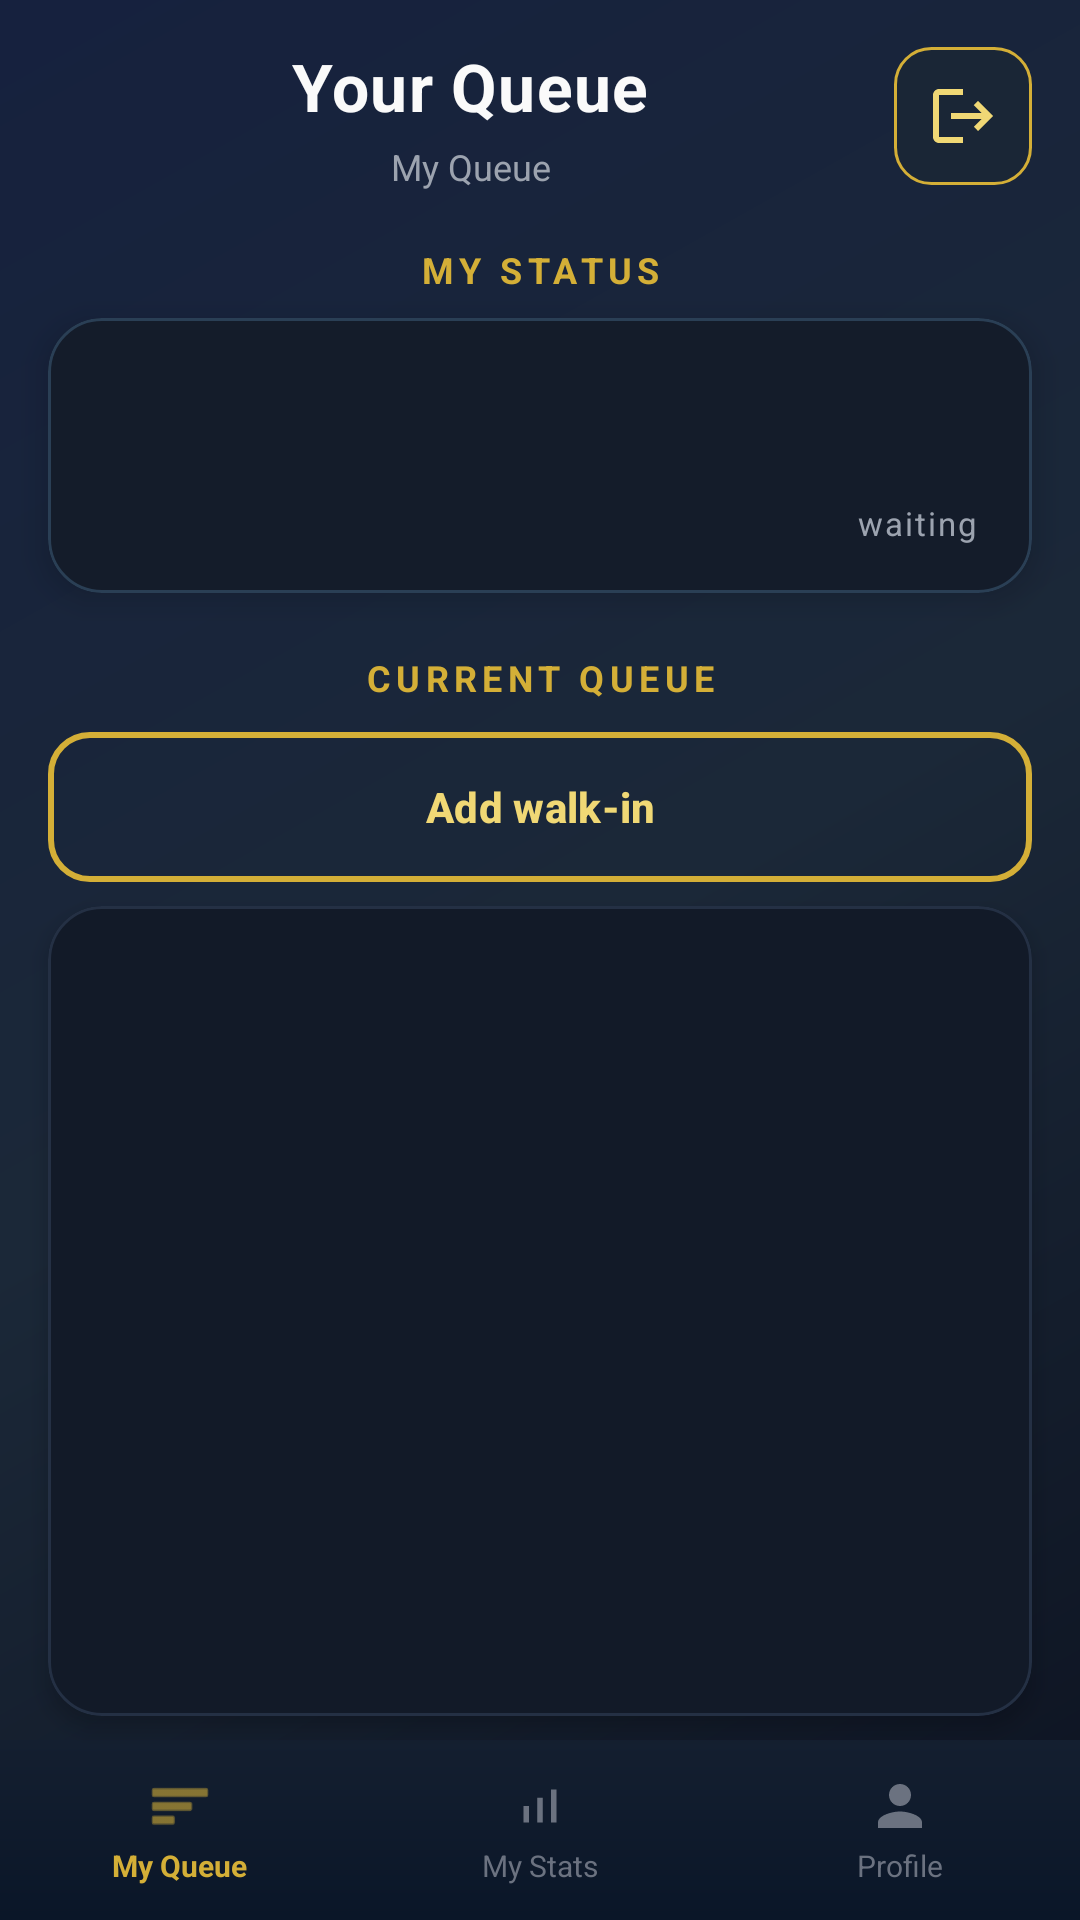

The Android layout XML behind this screen, and the referenced resources:
<!-- AndroidManifest.xml: application theme Theme.Online_Alot -->
<!-- res/layout/activity_admin_main.xml -->
<?xml version="1.0" encoding="utf-8"?>
<LinearLayout xmlns:android="http://schemas.android.com/apk/res/android"
    xmlns:app="http://schemas.android.com/apk/res-auto"
    android:layout_width="match_parent"
    android:layout_height="match_parent"
    android:background="@drawable/bg_splash_gradient"
    android:orientation="vertical">

    
    <LinearLayout
        android:layout_width="match_parent"
        android:layout_height="wrap_content"
        android:gravity="center_vertical"
        android:orientation="horizontal"
        android:paddingHorizontal="16dp"
        android:paddingVertical="14dp">

        <LinearLayout
            android:layout_width="0dp"
            android:layout_height="wrap_content"
            android:layout_weight="1"
            android:gravity="center_horizontal"
            android:orientation="vertical">

            <TextView
                android:id="@+id/tv_title"
                android:layout_width="wrap_content"
                android:layout_height="wrap_content"
                android:text="@string/admin_queue_title"
                android:textColor="@color/splash_text"
                android:textSize="22sp"
                android:textStyle="bold"
                android:letterSpacing="0.02" />

            <TextView
                android:layout_width="wrap_content"
                android:layout_height="wrap_content"
                android:layout_marginTop="4dp"
                android:text="@string/admin_nav_queue"
                android:textColor="@color/splash_subtext"
                android:textSize="12sp" />
        </LinearLayout>

        <ImageButton
            android:id="@+id/btn_sign_out"
            android:layout_width="46dp"
            android:layout_height="46dp"
            android:background="@drawable/bg_sign_out_icon"
            android:contentDescription="@string/admin_sign_out"
            android:padding="10dp"
            android:scaleType="centerInside"
            android:src="@drawable/ic_sign_out"
            app:tint="@color/splash_accent_light" />
    </LinearLayout>

    
    <TextView
        android:layout_width="match_parent"
        android:layout_height="wrap_content"
        android:layout_marginTop="4dp"
        android:gravity="center"
        android:text="@string/admin_status_label"
        android:textColor="@color/splash_accent"
        android:textSize="12sp"
        android:textStyle="bold"
        android:letterSpacing="0.15" />

    <com.google.android.material.card.MaterialCardView
        android:layout_width="match_parent"
        android:layout_height="wrap_content"
        android:layout_marginHorizontal="16dp"
        android:layout_marginTop="8dp"
        app:cardBackgroundColor="#141C2A"
        app:cardCornerRadius="18dp"
        app:cardElevation="6dp"
        app:strokeColor="#2A3F55"
        app:strokeWidth="1dp">

        <LinearLayout
            android:layout_width="match_parent"
            android:layout_height="wrap_content"
            android:gravity="center_vertical"
            android:orientation="horizontal"
            android:paddingHorizontal="18dp"
            android:paddingVertical="16dp">

            <LinearLayout
                android:layout_width="0dp"
                android:layout_height="wrap_content"
                android:layout_weight="1"
                android:orientation="vertical">

                <TextView
                    android:id="@+id/tv_barber_name"
                    android:layout_width="wrap_content"
                    android:layout_height="wrap_content"
                    android:textColor="@color/splash_text"
                    android:textSize="18sp"
                    android:textStyle="bold" />

                <LinearLayout
                    android:layout_width="wrap_content"
                    android:layout_height="wrap_content"
                    android:layout_marginTop="10dp"
                    android:gravity="center_vertical"
                    android:orientation="horizontal">

                    <View
                        android:id="@+id/view_status_dot"
                        android:layout_width="10dp"
                        android:layout_height="10dp"
                        android:layout_marginEnd="8dp"
                        android:background="@drawable/dot_status_active" />

                    <TextView
                        android:id="@+id/tv_status"
                        android:layout_width="wrap_content"
                        android:layout_height="wrap_content"
                        android:textSize="13sp"
                        android:textStyle="bold" />
                </LinearLayout>
            </LinearLayout>

            <LinearLayout
                android:layout_width="wrap_content"
                android:layout_height="wrap_content"
                android:gravity="center"
                android:orientation="vertical">

                <TextView
                    android:id="@+id/tv_queue_count"
                    android:layout_width="wrap_content"
                    android:layout_height="wrap_content"
                    android:textColor="@color/splash_accent"
                    android:textSize="32sp"
                    android:textStyle="bold" />

                <TextView
                    android:layout_width="wrap_content"
                    android:layout_height="wrap_content"
                    android:layout_marginTop="2dp"
                    android:text="@string/admin_in_queue"
                    android:textColor="@color/splash_subtext"
                    android:textSize="11sp"
                    android:letterSpacing="0.06" />
            </LinearLayout>
        </LinearLayout>
    </com.google.android.material.card.MaterialCardView>

    
    <TextView
        android:layout_width="match_parent"
        android:layout_height="wrap_content"
        android:layout_marginTop="20dp"
        android:gravity="center"
        android:text="@string/admin_queue_label"
        android:textColor="@color/splash_accent"
        android:textSize="12sp"
        android:textStyle="bold"
        android:letterSpacing="0.15" />

    <com.google.android.material.button.MaterialButton
        android:id="@+id/btn_add_walk_in"
        style="@style/Widget.Material3.Button.OutlinedButton"
        android:layout_width="match_parent"
        android:layout_height="50dp"
        android:layout_marginHorizontal="16dp"
        android:layout_marginTop="10dp"
        android:insetTop="0dp"
        android:insetBottom="0dp"
        android:text="@string/admin_add_walk_in"
        android:textAllCaps="false"
        android:textColor="@color/splash_accent_light"
        android:textSize="14sp"
        android:textStyle="bold"
        app:cornerRadius="14dp"
        app:strokeColor="@color/splash_accent"
        app:strokeWidth="2dp" />

    <com.google.android.material.card.MaterialCardView
        android:layout_width="match_parent"
        android:layout_height="0dp"
        android:layout_marginHorizontal="16dp"
        android:layout_marginTop="8dp"
        android:layout_marginBottom="8dp"
        android:layout_weight="1"
        app:cardBackgroundColor="#121A28"
        app:cardCornerRadius="18dp"
        app:cardElevation="4dp"
        app:strokeColor="#243044"
        app:strokeWidth="1dp">

        <ScrollView
            android:layout_width="match_parent"
            android:layout_height="match_parent"
            android:clipToPadding="false"
            android:paddingHorizontal="14dp"
            android:paddingTop="12dp"
            android:paddingBottom="14dp"
            android:scrollbars="none">

            <LinearLayout
                android:id="@+id/layout_queue"
                android:layout_width="match_parent"
                android:layout_height="wrap_content"
                android:gravity="center_horizontal"
                android:orientation="vertical" />
        </ScrollView>
    </com.google.android.material.card.MaterialCardView>

    
    <LinearLayout
        android:layout_width="match_parent"
        android:layout_height="60dp"
        android:background="@drawable/bg_nav_premium"
        android:gravity="center_vertical"
        android:orientation="horizontal">

        <LinearLayout
            android:id="@+id/nav_queue"
            android:layout_width="0dp"
            android:layout_height="match_parent"
            android:layout_weight="1"
            android:gravity="center"
            android:orientation="vertical">

            <ImageView
                android:layout_width="22dp"
                android:layout_height="22dp"
                android:contentDescription="@null"
                android:src="@android:drawable/ic_menu_sort_by_size"
                app:tint="@color/splash_accent" />

            <TextView
                android:layout_width="wrap_content"
                android:layout_height="wrap_content"
                android:layout_marginTop="2dp"
                android:text="@string/admin_nav_queue"
                android:textColor="@color/splash_accent"
                android:textSize="10sp"
                android:textStyle="bold" />
        </LinearLayout>

        <LinearLayout
            android:id="@+id/nav_stats"
            android:layout_width="0dp"
            android:layout_height="match_parent"
            android:layout_weight="1"
            android:gravity="center"
            android:orientation="vertical">

            <ImageView
                android:layout_width="22dp"
                android:layout_height="22dp"
                android:contentDescription="@null"
                android:src="@drawable/ic_nav_stats"
                app:tint="#6B7280" />

            <TextView
                android:layout_width="wrap_content"
                android:layout_height="wrap_content"
                android:layout_marginTop="2dp"
                android:text="@string/admin_nav_stats"
                android:textColor="#6B7280"
                android:textSize="10sp" />
        </LinearLayout>

        <LinearLayout
            android:id="@+id/nav_profile"
            android:layout_width="0dp"
            android:layout_height="match_parent"
            android:layout_weight="1"
            android:gravity="center"
            android:orientation="vertical">

            <ImageView
                android:layout_width="22dp"
                android:layout_height="22dp"
                android:contentDescription="@null"
                android:src="@drawable/ic_nav_profile"
                app:tint="#6B7280" />

            <TextView
                android:layout_width="wrap_content"
                android:layout_height="wrap_content"
                android:layout_marginTop="2dp"
                android:text="@string/nav_profile"
                android:textColor="#6B7280"
                android:textSize="10sp" />
        </LinearLayout>
    </LinearLayout>
</LinearLayout>
<!-- resources referenced by this layout -->
<resources>
  <color name="splash_accent">#D4AF37</color>
  <color name="splash_accent_light">#F0D875</color>
  <color name="splash_subtext">#9CA3AF</color>
  <color name="splash_text">#FAFAFA</color>
  <!-- drawable bg_nav_premium (drawable) -->
  <?xml version="1.0" encoding="utf-8"?>
  <shape xmlns:android="http://schemas.android.com/apk/res/android"
      android:shape="rectangle">
      <gradient
          android:angle="90"
          android:startColor="#0A1628"
          android:endColor="#141F30" />
  </shape>
  <!-- drawable bg_sign_out_icon (drawable) -->
  <?xml version="1.0" encoding="utf-8"?>
  <shape xmlns:android="http://schemas.android.com/apk/res/android"
      android:shape="rectangle">
      <solid android:color="@color/admin_hs_section_fill" />
      <corners android:radius="12dp" />
      <stroke
          android:width="1dp"
          android:color="@color/splash_accent" />
  </shape>
  <!-- drawable bg_splash_gradient (drawable) -->
  <?xml version="1.0" encoding="utf-8"?>
  <shape xmlns:android="http://schemas.android.com/apk/res/android"
      android:shape="rectangle">
      <gradient
          android:angle="135"
          android:startColor="@color/splash_gradient_start"
          android:centerColor="@color/splash_gradient_mid"
          android:endColor="@color/splash_gradient_end"
          android:type="linear" />
  </shape>
  <!-- drawable ic_nav_profile (drawable) -->
  <?xml version="1.0" encoding="utf-8"?>
  <vector xmlns:android="http://schemas.android.com/apk/res/android"
      android:width="24dp"
      android:height="24dp"
      android:viewportWidth="24"
      android:viewportHeight="24">
      <path
          android:fillColor="#9CA3AF"
          android:pathData="M12,12c2.21,0 4,-1.79 4,-4s-1.79,-4 -4,-4 -4,1.79 -4,4 1.79,4 4,4zM12,14c-2.67,0 -8,1.34 -8,4v2h16v-2c0,-2.66 -5.33,-4 -8,-4z"/>
  </vector>
  <!-- drawable ic_nav_stats (drawable) -->
  <vector xmlns:android="http://schemas.android.com/apk/res/android"
      android:width="24dp"
      android:height="24dp"
      android:viewportWidth="24"
      android:viewportHeight="24">
      <path
          android:fillColor="#9CA3AF"
          android:pathData="M16,6l2,0l0,12l-2,0z" />
      <path
          android:fillColor="#9CA3AF"
          android:pathData="M11,9l2,0l0,9l-2,0z" />
      <path
          android:fillColor="#9CA3AF"
          android:pathData="M6,12l2,0l0,6l-2,0z" />
  </vector>
  <!-- drawable ic_sign_out (drawable) -->
  <vector xmlns:android="http://schemas.android.com/apk/res/android"
      android:width="24dp"
      android:height="24dp"
      android:viewportWidth="24"
      android:viewportHeight="24">
      <path
          android:fillColor="#FAFAFA"
          android:pathData="M17,7l-1.41,1.41L18.17,11H8v2h10.17l-2.58,2.58L17,17l5,-5zM4,5h8V3H4c-1.1,0 -2,0.9 -2,2v14c0,1.1 0.9,2 2,2h8v-2H4V5z" />
  </vector>
  <string name="admin_add_walk_in">Add walk-in</string>
  <string name="admin_in_queue">waiting</string>
  <string name="admin_nav_queue">My Queue</string>
  <string name="admin_nav_stats">My Stats</string>
  <string name="admin_queue_label">CURRENT QUEUE</string>
  <string name="admin_queue_title">Your Queue</string>
  <string name="admin_sign_out">Sign Out</string>
  <string name="admin_status_label">MY STATUS</string>
  <string name="nav_profile">Profile</string>
  <style name="Theme.Online_Alot" parent="Base.Theme.Online_Alot">
          <item name="android:statusBarColor">@color/splash_background</item>
          <item name="android:navigationBarColor">@color/splash_gradient_end</item>
          <item name="android:windowLightStatusBar">false</item>
      </style>
  <color name="admin_hs_section_fill">#1A2636</color>
  <color name="splash_gradient_start">#0D1321</color>
  <color name="splash_gradient_mid">#1B2838</color>
  <color name="splash_gradient_end">#16213E</color>
  <style name="Base.Theme.Online_Alot" parent="Theme.Material3.DayNight.NoActionBar">
          
          
      </style>
  <color name="splash_background">#0D1321</color>
</resources>
